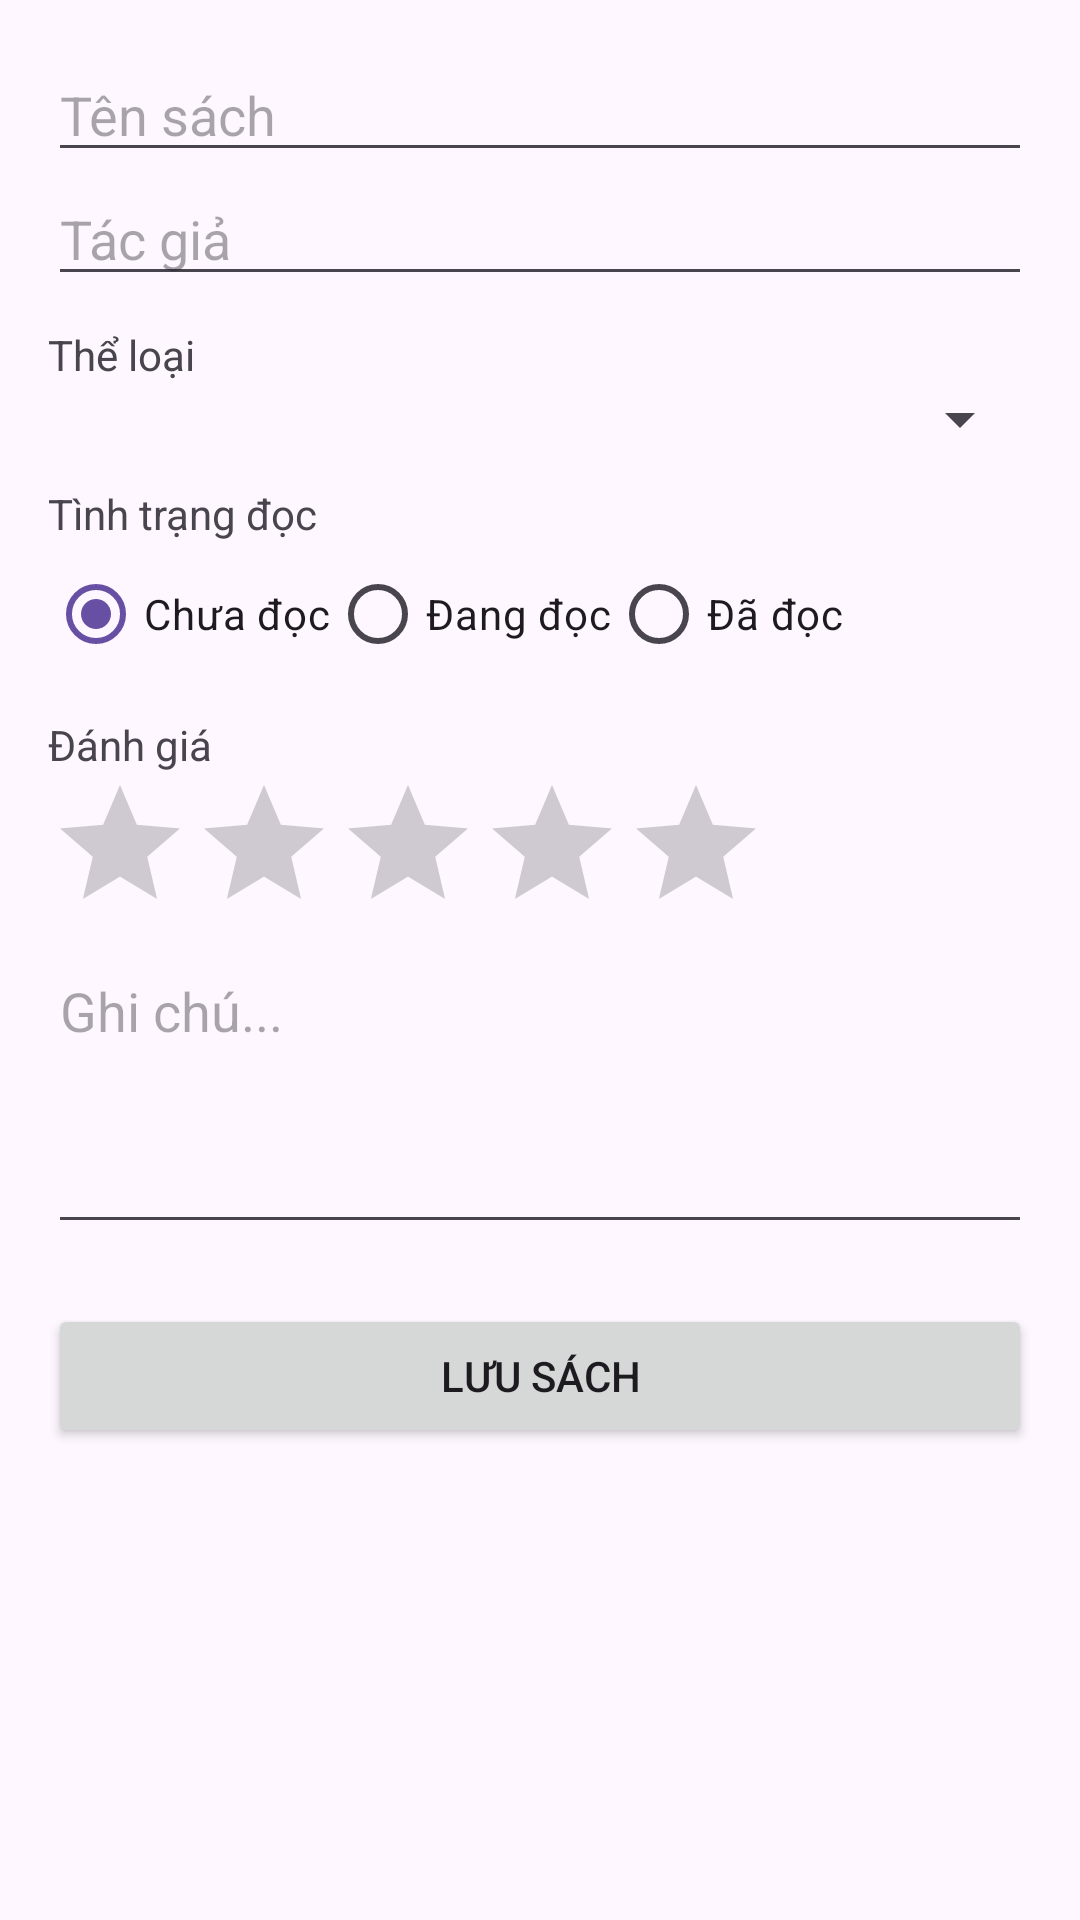

Reconstruct the res/layout file that produces this screen, plus the resources it refers to.
<!-- AndroidManifest.xml: application theme Theme.QlySach -->
<!-- res/layout/activity_add_book.xml -->
<?xml version="1.0" encoding="utf-8"?>
<ScrollView xmlns:android="http://schemas.android.com/apk/res/android"
    android:layout_width="match_parent" android:layout_height="match_parent" android:padding="16dp">
    <LinearLayout android:layout_width="match_parent" android:layout_height="wrap_content" android:orientation="vertical">

        <EditText android:id="@+id/edtTitle" android:layout_width="match_parent" android:layout_height="wrap_content" android:hint="Tên sách" />
        <EditText android:id="@+id/edtAuthor" android:layout_width="match_parent" android:layout_height="wrap_content" android:hint="Tác giả" />

        <TextView android:layout_width="wrap_content" android:layout_height="wrap_content" android:text="Thể loại" android:layout_marginTop="10dp"/>
        <Spinner android:id="@+id/spinnerGenre" android:layout_width="match_parent" android:layout_height="wrap_content" />

        <TextView android:layout_width="wrap_content" android:layout_height="wrap_content" android:text="Tình trạng đọc" android:layout_marginTop="10dp"/>
        <RadioGroup android:id="@+id/rgStatus" android:layout_width="match_parent" android:layout_height="wrap_content" android:orientation="horizontal">
            <RadioButton android:id="@+id/rbUnread" android:layout_width="wrap_content" android:layout_height="wrap_content" android:text="Chưa đọc" android:checked="true"/>
            <RadioButton android:id="@+id/rbReading" android:layout_width="wrap_content" android:layout_height="wrap_content" android:text="Đang đọc"/>
            <RadioButton android:id="@+id/rbRead" android:layout_width="wrap_content" android:layout_height="wrap_content" android:text="Đã đọc"/>
        </RadioGroup>

        <TextView android:layout_width="wrap_content" android:layout_height="wrap_content" android:text="Đánh giá" android:layout_marginTop="10dp"/>
        <RatingBar android:id="@+id/rbRating" android:layout_width="wrap_content" android:layout_height="wrap_content" android:numStars="5" android:stepSize="1.0" />

        <EditText android:id="@+id/edtNote" android:layout_width="match_parent" android:layout_height="100dp" android:hint="Ghi chú..." android:inputType="textMultiLine" android:gravity="top|start"/>

        <Button android:id="@+id/btnSave" android:layout_width="match_parent" android:layout_height="wrap_content" android:text="Lưu sách" android:layout_marginTop="20dp"/>
    </LinearLayout>
</ScrollView>
<!-- resources referenced by this layout -->
<resources>
  <style name="Theme.QlySach" parent="Base.Theme.QlySach" />
  <style name="Base.Theme.QlySach" parent="Theme.Material3.DayNight.NoActionBar">
          
          
      </style>
</resources>
